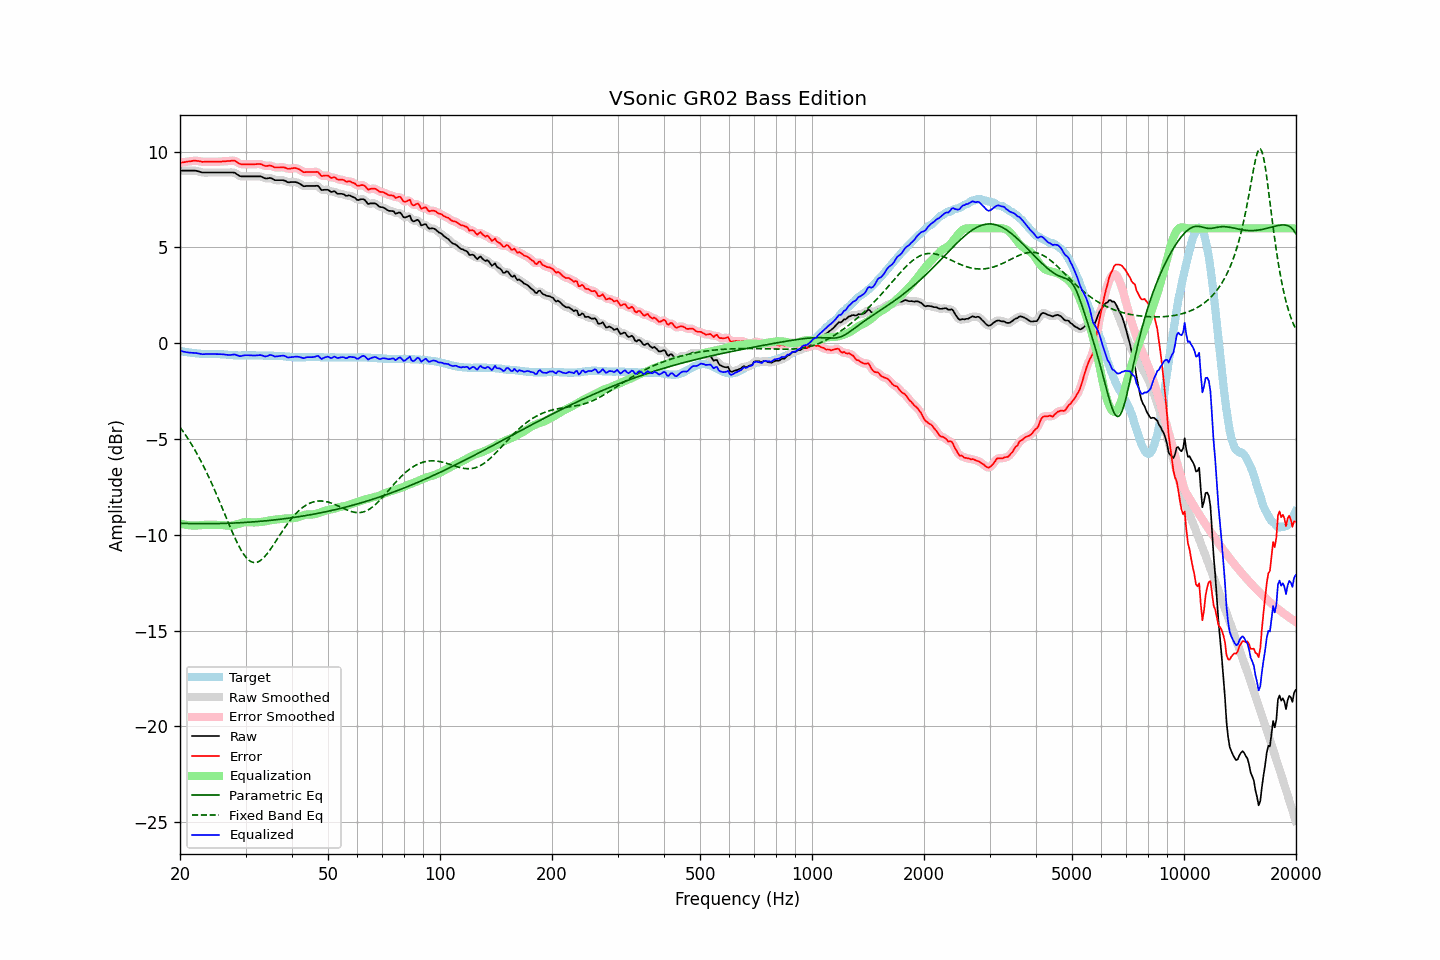

Data behind this chart, as committed beside it:
frequency, raw, error, smoothed, error_smoothed, equalization, parametric_eq, fixed_band_eq, equalized_raw, equalized_smoothed, target
20.00, 9.01, 9.42, 9.01, 9.42, -9.40, -9.40, -4.38, -0.39, -0.39, -0.40
20.20, 9.01, 9.43, 9.01, 9.43, -9.43, -9.40, -4.49, -0.41, -0.41, -0.41
20.40, 9.01, 9.45, 9.01, 9.45, -9.45, -9.40, -4.61, -0.43, -0.43, -0.43
20.61, 9.01, 9.46, 9.01, 9.46, -9.47, -9.41, -4.73, -0.45, -0.45, -0.44
20.81, 9.01, 9.48, 9.01, 9.47, -9.48, -9.41, -4.86, -0.47, -0.47, -0.46
21.02, 9.01, 9.49, 9.01, 9.49, -9.49, -9.41, -4.99, -0.48, -0.48, -0.47
21.23, 9.01, 9.50, 9.01, 9.50, -9.50, -9.41, -5.12, -0.49, -0.49, -0.48
21.44, 9.01, 9.51, 9.02, 9.51, -9.51, -9.41, -5.25, -0.50, -0.50, -0.49
21.66, 9.01, 9.53, 9.02, 9.52, -9.52, -9.42, -5.39, -0.50, -0.50, -0.51
21.87, 9.01, 9.53, 9.01, 9.53, -9.52, -9.42, -5.54, -0.50, -0.51, -0.51
22.09, 9.00, 9.53, 9.00, 9.53, -9.52, -9.42, -5.68, -0.51, -0.51, -0.52
22.31, 8.98, 9.52, 8.99, 9.52, -9.51, -9.42, -5.83, -0.53, -0.53, -0.53
22.54, 8.96, 9.51, 8.96, 9.50, -9.50, -9.42, -5.99, -0.54, -0.54, -0.54
22.76, 8.93, 9.49, 8.94, 9.49, -9.50, -9.42, -6.15, -0.56, -0.56, -0.55
22.99, 8.91, 9.47, 8.92, 9.48, -9.49, -9.42, -6.31, -0.57, -0.57, -0.55
23.22, 8.91, 9.48, 8.91, 9.47, -9.48, -9.42, -6.48, -0.57, -0.57, -0.56
23.45, 8.91, 9.48, 8.91, 9.47, -9.48, -9.42, -6.65, -0.56, -0.56, -0.56
23.69, 8.91, 9.48, 8.91, 9.48, -9.47, -9.42, -6.82, -0.56, -0.56, -0.56
23.92, 8.91, 9.48, 8.91, 9.48, -9.47, -9.42, -7.00, -0.56, -0.56, -0.56
24.16, 8.91, 9.48, 8.91, 9.48, -9.47, -9.42, -7.18, -0.56, -0.56, -0.56
24.40, 8.91, 9.48, 8.91, 9.48, -9.48, -9.42, -7.37, -0.56, -0.56, -0.56
24.65, 8.91, 9.48, 8.91, 9.48, -9.48, -9.42, -7.56, -0.56, -0.56, -0.56
24.89, 8.91, 9.48, 8.91, 9.48, -9.48, -9.42, -7.75, -0.56, -0.56, -0.56
25.14, 8.91, 9.48, 8.91, 9.48, -9.48, -9.41, -7.94, -0.56, -0.56, -0.56
25.39, 8.91, 9.48, 8.91, 9.48, -9.48, -9.41, -8.14, -0.57, -0.57, -0.56
25.65, 8.91, 9.49, 8.91, 9.48, -9.48, -9.41, -8.34, -0.57, -0.57, -0.57
25.91, 8.91, 9.49, 8.91, 9.49, -9.49, -9.41, -8.54, -0.57, -0.57, -0.57
26.16, 8.91, 9.50, 8.91, 9.49, -9.50, -9.41, -8.75, -0.58, -0.58, -0.58
26.43, 8.91, 9.50, 8.91, 9.50, -9.51, -9.40, -8.95, -0.59, -0.59, -0.58
26.69, 8.91, 9.51, 8.91, 9.51, -9.52, -9.40, -9.15, -0.60, -0.60, -0.59
26.96, 8.91, 9.52, 8.91, 9.51, -9.52, -9.40, -9.36, -0.61, -0.61, -0.60
27.23, 8.91, 9.52, 8.92, 9.52, -9.53, -9.39, -9.56, -0.61, -0.61, -0.60
27.50, 8.91, 9.53, 8.92, 9.53, -9.52, -9.39, -9.75, -0.61, -0.60, -0.61
27.77, 8.91, 9.54, 8.91, 9.54, -9.51, -9.39, -9.95, -0.59, -0.59, -0.62
28.05, 8.90, 9.54, 8.89, 9.52, -9.49, -9.38, -10.13, -0.58, -0.60, -0.63
28.33, 8.84, 9.48, 8.85, 9.48, -9.46, -9.38, -10.31, -0.62, -0.62, -0.63
28.62, 8.80, 9.43, 8.79, 9.43, -9.44, -9.38, -10.49, -0.64, -0.64, -0.63
28.90, 8.73, 9.38, 8.74, 9.38, -9.41, -9.37, -10.65, -0.68, -0.66, -0.64
29.19, 8.71, 9.35, 8.72, 9.35, -9.38, -9.37, -10.80, -0.67, -0.66, -0.63
29.48, 8.71, 9.35, 8.71, 9.34, -9.36, -9.36, -10.94, -0.65, -0.65, -0.63
29.78, 8.71, 9.35, 8.71, 9.34, -9.35, -9.36, -11.06, -0.63, -0.63, -0.63
30.08, 8.71, 9.35, 8.71, 9.35, -9.34, -9.35, -11.17, -0.62, -0.62, -0.63
30.38, 8.71, 9.35, 8.71, 9.35, -9.34, -9.35, -11.26, -0.62, -0.62, -0.63
30.68, 8.71, 9.35, 8.71, 9.35, -9.34, -9.34, -11.34, -0.63, -0.63, -0.63
30.99, 8.71, 9.35, 8.71, 9.35, -9.35, -9.33, -11.39, -0.63, -0.63, -0.63
31.30, 8.71, 9.35, 8.71, 9.35, -9.35, -9.33, -11.43, -0.64, -0.64, -0.63
31.61, 8.71, 9.35, 8.71, 9.35, -9.36, -9.32, -11.45, -0.64, -0.64, -0.63
31.93, 8.71, 9.35, 8.71, 9.35, -9.35, -9.32, -11.45, -0.64, -0.64, -0.63
32.24, 8.71, 9.36, 8.72, 9.36, -9.35, -9.31, -11.43, -0.63, -0.63, -0.64
32.57, 8.71, 9.36, 8.72, 9.36, -9.34, -9.30, -11.40, -0.62, -0.62, -0.64
32.89, 8.71, 9.36, 8.71, 9.35, -9.33, -9.30, -11.34, -0.61, -0.62, -0.64
33.22, 8.68, 9.33, 8.68, 9.32, -9.32, -9.29, -11.28, -0.63, -0.64, -0.64
33.55, 8.64, 9.29, 8.64, 9.29, -9.31, -9.28, -11.20, -0.66, -0.66, -0.64
33.89, 8.60, 9.26, 8.62, 9.26, -9.30, -9.27, -11.11, -0.69, -0.68, -0.65
34.23, 8.60, 9.26, 8.61, 9.26, -9.28, -9.26, -11.01, -0.67, -0.67, -0.65
34.57, 8.61, 9.27, 8.62, 9.27, -9.26, -9.26, -10.90, -0.65, -0.64, -0.65
34.92, 8.63, 9.29, 8.62, 9.27, -9.24, -9.25, -10.79, -0.61, -0.62, -0.65
35.27, 8.60, 9.26, 8.60, 9.25, -9.23, -9.24, -10.67, -0.62, -0.63, -0.65
35.62, 8.56, 9.22, 8.56, 9.22, -9.22, -9.23, -10.54, -0.65, -0.65, -0.65
35.97, 8.51, 9.18, 8.53, 9.19, -9.21, -9.22, -10.41, -0.70, -0.68, -0.66
... 635 more rows
